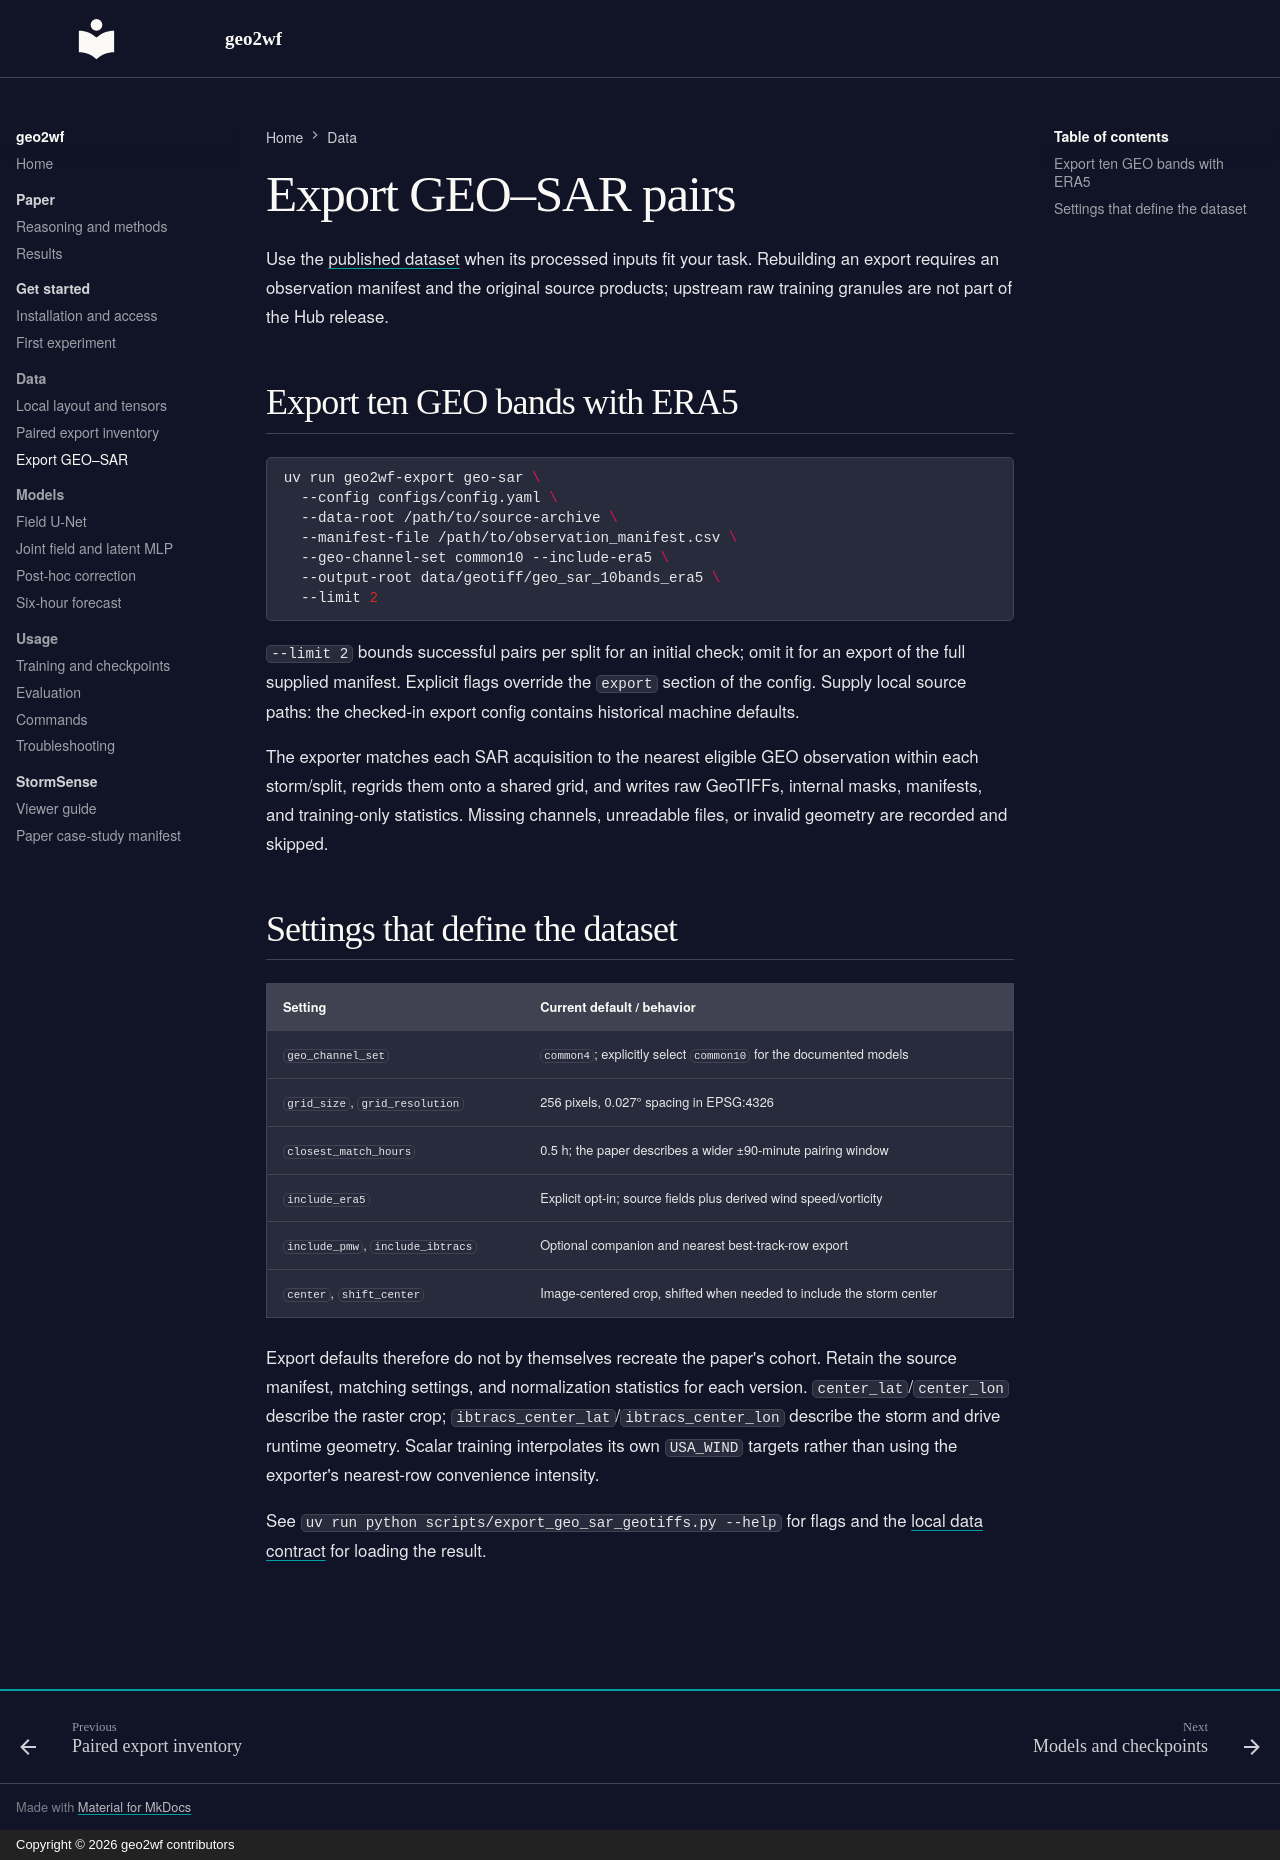

repository: simon-donike/geo2wf · page: data/export-geo-sar/index.html · generator: mkdocs · copyright: Copyright © 2026 geo2wf contributors

# Export GEO–SAR pairs

Use the [published dataset](index.md) when its processed inputs fit your task.
Rebuilding an export requires an observation manifest and the original source
products; upstream raw training granules are not part of the Hub release.

## Export ten GEO bands with ERA5

```bash
uv run geo2wf-export geo-sar \
  --config configs/config.yaml \
  --data-root /path/to/source-archive \
  --manifest-file /path/to/observation_manifest.csv \
  --geo-channel-set common10 --include-era5 \
  --output-root data/geotiff/geo_sar_10bands_era5 \
  --limit 2
```

`--limit 2` bounds successful pairs per split for an initial check; omit it for
an export of the full supplied manifest. Explicit flags override the `export`
section of the config. Supply local source paths: the checked-in export config
contains historical machine defaults.

The exporter matches each SAR acquisition to the nearest eligible GEO
observation within each storm/split, regrids them onto a shared grid, and
writes raw GeoTIFFs, internal masks, manifests, and training-only statistics.
Missing channels, unreadable files, or invalid geometry are recorded and skipped.

## Settings that define the dataset

| Setting | Current default / behavior |
|---|---|
| `geo_channel_set` | `common4`; explicitly select `common10` for the documented models |
| `grid_size`, `grid_resolution` | 256 pixels, 0.027° spacing in EPSG:4326 |
| `closest_match_hours` | 0.5 h; the paper describes a wider ±90-minute pairing window |
| `include_era5` | Explicit opt-in; source fields plus derived wind speed/vorticity |
| `include_pmw`, `include_ibtracs` | Optional companion and nearest best-track-row export |
| `center`, `shift_center` | Image-centered crop, shifted when needed to include the storm center |

Export defaults therefore do not by themselves recreate the paper's cohort.
Retain the source manifest, matching settings, and normalization statistics for
each version. `center_lat`/`center_lon` describe the raster crop;
`ibtracs_center_lat`/`ibtracs_center_lon` describe the storm and drive runtime
geometry. Scalar training interpolates its own `USA_WIND` targets rather than
using the exporter's nearest-row convenience intensity.

See `uv run python scripts/export_geo_sar_geotiffs.py --help` for flags and the
[local data contract](dataset-contract.md) for loading the result.
